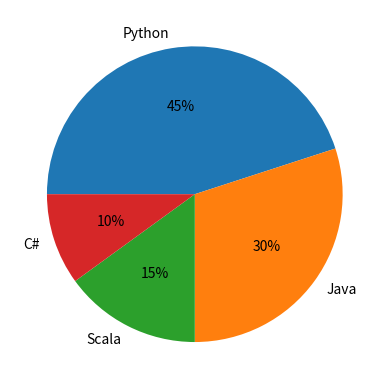

Python code for this plot:
import matplotlib.pyplot as pyplot

labels = ('Python', 'Java', 'Scala', 'C#')
sizes = [45, 30, 15, 10]

pyplot.pie(sizes,
			labels=labels,
			autopct='%1.f%%',
			counterclock=False,
			startangle=180)

pyplot.show()